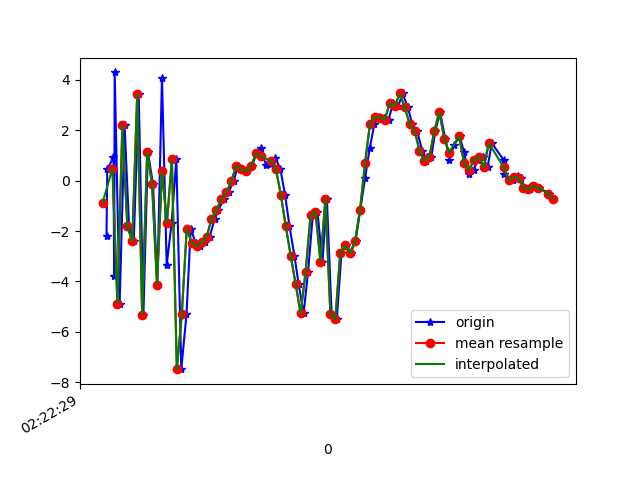

The data file committed next to this chart (first rows):
1617762149316, 457785921958391, -2.204873, -1.7747521, 6.7643385
1617762149319, 457785941189161, 0.4456, -1.412, -7.57
1617762149344, 457785960419931, 0.9193, -1.012, 8.109
1617762149347, 457785979650701, -3.784, -1.505, -6.691
1617762149349, 457785998881471, 4.29, -0.5176, 4.116
1617762149369, 457786018112241, -4.878, -1.715, 0.2934
1617762149389, 457786037343011, 2.196, -0.2125, -4.033
1617762149407, 457786056573781, -1.818, -1.226, 7.475
1617762149426, 457786075804551, -2.413, -1.309, -7.546
1617762149446, 457786095035321, 3.429, -0.116, 4.918
1617762149465, 457786114266091, -5.326, -1.414, 0.6266
1617762149483, 457786133496861, 1.133, -0.2336, -5.799
1617762149504, 457786152727631, -0.1462, -0.3916, 7.809
1617762149521, 457786171958401, -4.133, -0.2164, -6.226
1617762149540, 457786191189171, 4.083, 2.817, -1.51
1617762149559, 457786210419941, -3.354, 2.124, 3.011
1617762149579, 457786229650711, -1.676, 3.826, -8.852
1617762149598, 457786248881481, 0.8576, 5.304, 5.73
1617762149618, 457786268112251, -7.481, 3.436, 0.04099
1617762149639, 457786287343021, -5.312, 2.364, -1.996
1617762149656, 457786306573791, -1.914, 1.585, 2.462
1617762149676, 457786325804561, -2.467, 1.123, 0.1878
1617762149693, 457786345035331, -2.599, 0.09012, 0.2627
1617762149713, 457786364266101, -2.452, -1.012, 0.4584
1617762149732, 457786383496871, -2.25, -1.553, 0.1126
1617762149753, 457786402858736, -1.517, -1.109, -0.4545
1617762149768, 457786422089506, -1.175, -1.159, -1.168
1617762149790, 457786441320276, -0.7273, -1.907, -1.302
1617762149809, 457786460551046, -0.4657, -2.315, -1.302
1617762149829, 457786479781816, -0.02506, -2.062, -1.449
1617762149847, 457786499012586, 0.5888, -1.02, -2.431
1617762149864, 457786518243356, 0.4435, -0.08779, -3.464
1617762149883, 457786537474126, 0.3684, 0.3792, -3.929
1617762149903, 457786556704896, 0.5755, 0.08572, -4.527
1617762149923, 457786575935666, 1.097, -0.4202, -5.215
1617762149940, 457786595166436, 1.306, 0.1495, -5.918
1617762149959, 457786614397206, 0.6361, 0.9093, -5.724
1617762149980, 457786633627976, 0.654, 0.09314, -5.146
1617762149998, 457786652858746, 0.8915, -0.5582, -4.971
1617762150018, 457786672089516, 0.4675, -0.3269, -5.606
1617762150037, 457786691320286, -0.5637, 0.208, -6.372
1617762150055, 457786710551056, -1.808, 0.3556, -6.066
1617762150075, 457786729781826, -2.989, 0.3583, -4.97
1617762150092, 457786749012596, -4.112, 1.417, -4.136
1617762150112, 457786768243366, -5.271, 0.9349, -5.731
1617762150130, 457786787474136, -3.624, -0.116, -5.829
1617762150149, 457786806704906, -1.383, -0.4884, -4.998
1617762150168, 457786825935676, -1.25, -2.123, 0.3784
1617762150188, 457786845166446, -3.223, 0.007554, 5.49
1617762150206, 457786864397216, -0.7175, 5.416, 2.322
1617762150225, 457786883627986, -5.283, 6.298, 4.494
1617762150246, 457786902858756, -5.498, 6.83, 9.763
1617762150265, 457786922089526, -2.861, 5.465, 11.09
1617762150285, 457786941320296, -2.563, 4.052, 10.32
1617762150302, 457786960551066, -2.872, 2.551, 8.236
1617762150322, 457786979781836, -2.383, 1.732, 6.949
1617762150341, 457786999012606, -1.15, 1.361, 5.773
1617762150360, 457787018243376, 0.0886, 1.624, 4.688
1617762150379, 457787037474146, 1.285, 2.177, 3.243
1617762150398, 457787056704916, 2.253, 1.959, 2.285
1617762150417, 457787075935686, 2.516, 0.5358, 1.671
... 36 more rows
